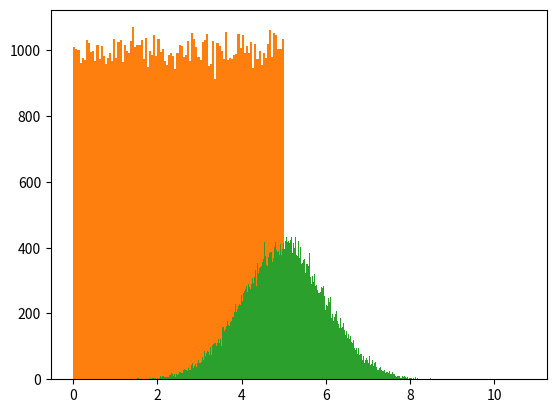

Write Python code to recreate this figure.
import numpy
from scipy import stats
import matplotlib.pyplot as plt

speed = [99,86,87,88,111,86,103,87,94,78,77,85,86]
ages = [5,31,43,48,50,41,7,11,15,39,80,82,32,2,8,6,25,36,27,61,31]

x = numpy.mean(speed)
print(x)

x = numpy.median(speed)
print(x)

x = stats.mode(speed)
print(x)

# Standard deviation is a number that describes how spread out the values are
x = numpy.std(speed)
print(x)

# Variance is another number that indicates how the values are spread out
# multiply the standard deviation by itself to get the variance
x = numpy.var(speed)
print(x)

# the formula to find the standard deviation is the square root of the variance
# Standard Deviation is often represented by the symbol Sigma: σ
# Variance is often represented by the symbol Sigma Squared: σ2
x = numpy.std(speed)
print(x)

# Percentiles are used to return a number that describes the values that are lower than a given percent of values
x = numpy.percentile(ages, 75)
print(x)

# What age of the people are younger than 90%?
x = numpy.percentile(ages, 90)
print(x)

x = numpy.random.uniform(0.0, 5.0, 250)
print(x)

plt.hist(x, 10)
plt.show()

# use the array from the numpy.random.normal() method, with 100000 values
# to draw a histogram with 100 bars.
# specify that the mean value is 5.0, and the standard deviation is 1.0.
# Meaning the values should be concentrated around 5.0, and rarely further away than 1.0 from the mean.
# most values are between 4.0 and 6.0, with a top at approximately 5.0.
x = numpy.random.uniform(0.0, 5.0, 100000)
plt.hist(x, 100)
plt.show()

# create an array where the values are concentrated on a given value
x = numpy.random.normal(5.0, 1.0, 100000)
plt.hist(x, 1000)
plt.show()

# Reverse the entire data structure
var = x[::-1]
print(x)

